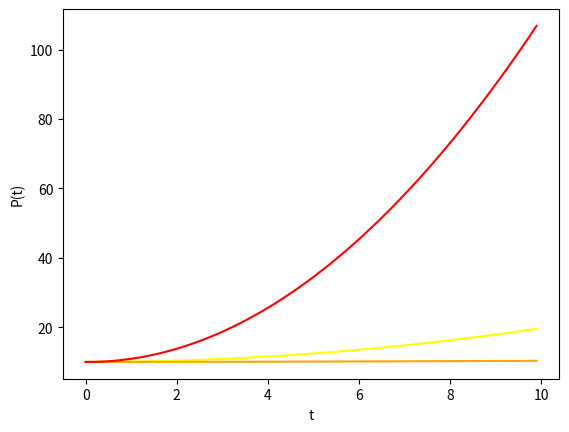

Source code (Python):
import numpy as np
import matplotlib.pyplot as plt

def explicitEuler(f, x0, t0, T, n):
    h = (T - t0) / n
    f0 = f(x0, t0)
    tval = []
    xval = []
    tval.append(t0)
    xval.append(x0)
    for i in range(1, n):
        t1 = t0 + h
        x1 = x0 + h * f0
        x0 = x1
        t0 = t1
        tval.append(t0)
        xval.append(x0)
        f0 = f(x0, t0)
    return tval, xval

def logisticEquation(a, b, p0):
    p = lambda t, x: a * x - b * x * x
    tval, pval = explicitEuler(p, p0, 0, 10, 100)
    return tval, pval

tApprox1, xApprox1 = logisticEquation(.2, 0.0005, 10.0)
tApprox2, xApprox2 = logisticEquation(.01, 0.0005, 10.0)
tApprox3, xApprox3 = logisticEquation(2, 0.0005, 10.0)

plt.plot(tApprox1, xApprox1, color="yellow")
plt.xlabel("t")
plt.ylabel("P(t)")
plt.show()
plt.plot(tApprox2, xApprox2, color="orange")
plt.xlabel("t")
plt.ylabel("P(t)")
plt.show()
plt.plot(tApprox3, xApprox3, color="red")
plt.xlabel("t")
plt.ylabel("P(t)")
plt.show()